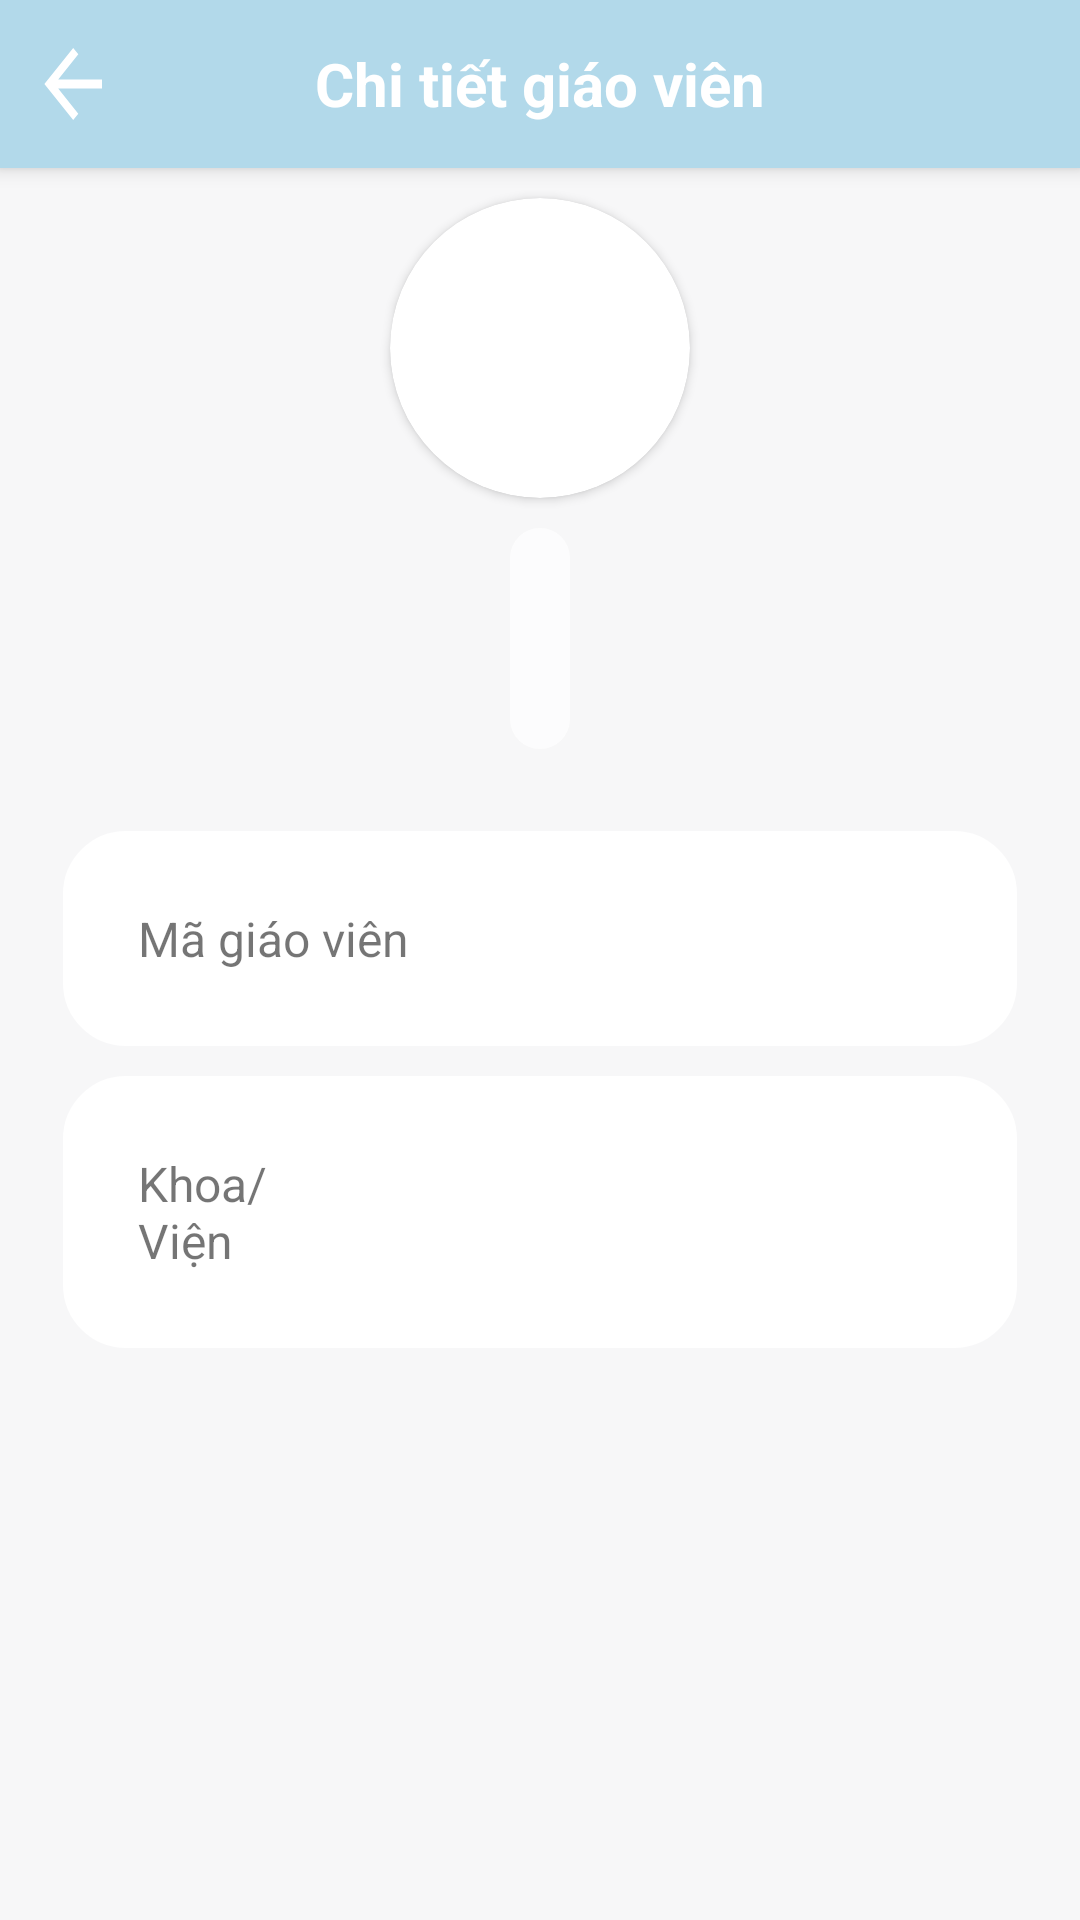

The Android layout XML behind this screen, and the referenced resources:
<!-- AndroidManifest.xml: application theme Theme.Project3 -->
<!-- res/layout/activity_teacher_details.xml -->
<?xml version="1.0" encoding="utf-8"?>
<androidx.constraintlayout.widget.ConstraintLayout xmlns:android="http://schemas.android.com/apk/res/android"
    xmlns:app="http://schemas.android.com/apk/res-auto"
    xmlns:tools="http://schemas.android.com/tools"
    android:layout_width="match_parent"
    android:layout_height="match_parent"
    android:background="@color/colorBackground"
    tools:context=".Activity.Common.TeacherDetailsActivity">

    <androidx.appcompat.widget.Toolbar
        android:id="@+id/teacher_details_toolbar"
        android:layout_width="match_parent"
        android:layout_height="?attr/actionBarSize"
        android:background="?attr/colorPrimary"
        android:elevation="4dp"
        app:layout_constraintTop_toTopOf="parent"
        app:navigationIcon="@drawable/baseline_arrow_back_24">

        <TextView
            android:id="@+id/toolbar_title"
            android:layout_width="wrap_content"
            android:layout_height="wrap_content"
            android:layout_gravity="center"
            android:text="Chi tiết giáo viên"
            android:textColor="@android:color/white"
            android:textSize="20sp"
            android:textStyle="bold" />
    </androidx.appcompat.widget.Toolbar>

    <RelativeLayout
        android:id="@+id/header"
        android:layout_width="0dp"
        android:layout_height="200dp"
        app:layout_constraintEnd_toEndOf="parent"
        app:layout_constraintStart_toStartOf="parent"
        app:layout_constraintTop_toBottomOf="@+id/teacher_details_toolbar">

        <LinearLayout
            android:layout_width="match_parent"
            android:layout_height="200dp"
            android:background="@drawable/background"
            android:orientation="vertical">

            <androidx.cardview.widget.CardView
                android:layout_width="100dp"
                android:layout_height="100dp"
                android:layout_gravity="center_horizontal"
                android:layout_marginTop="10dp"
                android:foregroundGravity="center_horizontal"
                app:cardCornerRadius="100dp">

                <ImageView
                    android:id="@+id/dt_teacher_avatar"
                    android:layout_width="match_parent"
                    android:layout_height="match_parent"
                    android:src="@drawable/user" />

            </androidx.cardview.widget.CardView>

            <LinearLayout
                android:layout_width="wrap_content"
                android:layout_height="wrap_content"
                android:layout_gravity="center"
                android:layout_marginTop="10dp"
                android:orientation="vertical"
                android:background="@drawable/profile_namer_re"
                android:padding="10dp">

                <TextView
                    android:id="@+id/dt_teacher_name"
                    android:layout_width="wrap_content"
                    android:layout_height="wrap_content"
                    android:layout_gravity="center_horizontal"
                    android:text=""
                    android:textColor="@color/black"
                    android:textSize="20dp"
                    android:textStyle="bold" />

                <TextView
                    android:id="@+id/dt_teacher_email"
                    android:layout_width="wrap_content"
                    android:layout_height="wrap_content"
                    android:layout_gravity="center_horizontal"
                    android:layout_marginTop="5dp"
                    android:text=""
                    android:textColor="@color/black"
                    android:textSize="16dp"
                    android:textStyle="bold" />
            </LinearLayout>
        </LinearLayout>
    </RelativeLayout>

    <androidx.core.widget.NestedScrollView
        android:layout_width="0dp"
        android:layout_height="0dp"
        android:paddingBottom="50dp"
        app:layout_constraintBottom_toBottomOf="parent"
        app:layout_constraintEnd_toEndOf="parent"
        app:layout_constraintStart_toStartOf="parent"
        app:layout_constraintTop_toBottomOf="@id/header">

        <LinearLayout
            android:layout_width="match_parent"
            android:layout_height="wrap_content"
            android:orientation="vertical"
            android:padding="16dp">

            <LinearLayout
                android:layout_width="match_parent"
                android:layout_height="wrap_content"
                android:layout_margin="5dp"
                android:background="@drawable/white_background"
                android:orientation="horizontal"
                android:padding="25dp">

                <TextView
                    android:id="@+id/label_teacher_code"
                    android:layout_width="0dp"
                    android:layout_height="wrap_content"
                    android:layout_weight="1"
                    android:text="Mã giáo viên"
                    android:textSize="16dp" />

                <TextView
                    android:id="@+id/dt_teacher_code"
                    android:layout_width="0dp"
                    android:layout_height="wrap_content"
                    android:layout_weight="1"
                    android:text=""
                    android:textAlignment="viewEnd"
                    android:textSize="16dp" />
            </LinearLayout>

            <LinearLayout
                android:layout_width="match_parent"
                android:layout_height="wrap_content"
                android:layout_margin="5dp"
                android:background="@drawable/white_background"
                android:orientation="horizontal"
                android:padding="25dp">

                <TextView
                    android:id="@+id/label_teacher_unit"
                    android:layout_width="60dp"
                    android:layout_height="wrap_content"
                    android:text="Khoa/Viện"
                    android:textSize="16dp" />

                <TextView
                    android:id="@+id/dt_teacher_unit"
                    android:layout_width="0dp"
                    android:layout_height="wrap_content"
                    android:layout_weight="1"
                    android:text=""
                    android:textAlignment="viewEnd"
                    android:textSize="16dp" />
            </LinearLayout>

        </LinearLayout>
    </androidx.core.widget.NestedScrollView>

</androidx.constraintlayout.widget.ConstraintLayout>
<!-- resources referenced by this layout -->
<resources>
  <color name="black">#FF000000</color>
  <color name="colorBackground">#F7F7F8</color>
  <!-- drawable baseline_arrow_back_24 (drawable) -->
  <vector android:autoMirrored="true" android:height="36dp"
      android:tint="#FFFFFF" android:viewportHeight="24"
      android:viewportWidth="30" android:width="36dp" xmlns:android="http://schemas.android.com/apk/res/android">
      <path android:fillColor="@android:color/white" android:pathData="M20,11H7.83l5.59,-5.59L12,4l-8,8 8,8 1.41,-1.41L7.83,13H20v-2z"/>
  </vector>
  <!-- drawable profile_namer_re (drawable) -->
  <?xml version="1.0" encoding="utf-8"?>
  <shape xmlns:android="http://schemas.android.com/apk/res/android"
      android:shape="rectangle">
      <solid android:color="#B3FFFFFF"/>
      <corners android:radius="10dp"/>
      <padding android:bottom="10dp" android:left="10dp" android:right="10dp" android:top="10dp"/>
  </shape>
  <!-- drawable white_background (drawable) -->
  <?xml version="1.0" encoding="utf-8"?>
  <selector xmlns:android="http://schemas.android.com/apk/res/android">
      <item>
          <shape android:shape="rectangle">
              <solid android:color="@color/colorWhite"/>
              <corners android:radius="20dp"/>
              <stroke
                  android:width="2dp"
                  android:color="@color/colorWhite"/>
          </shape>
      </item>
  </selector>
  <style name="Theme.Project3" parent="Base.Theme.Project3" />
  <color name="colorWhite">#FFFFFFFF</color>
  <style name="Base.Theme.Project3" parent="Theme.AppCompat.Light.NoActionBar">
          
          <item name="android:windowBackground">@android:color/white</item>
          <item name="colorPrimary">@color/colorPrimary</item>
          <item name="colorPrimaryDark">@color/colorPrimaryDark</item>
          <item name="colorAccent">@color/colorAccent</item>
  
          
      </style>
  <color name="colorPrimary">#B2D9EA</color>
  <color name="colorPrimaryDark">#84B4C8</color>
  <color name="colorAccent">#333333</color>
</resources>
